The GitHub repository edmondnapil/Calamansi_damage_detection contains a labelled image folder "Calamansi_damage_detection" with 2 categories: damaged, healthy. Examples follow, each with its label.

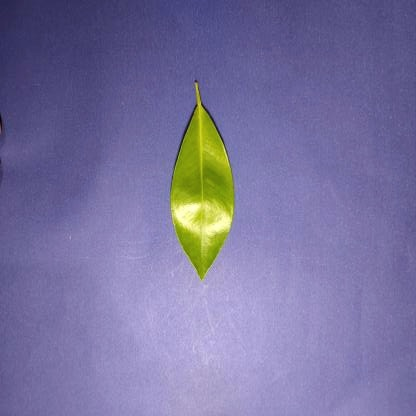
Label: healthy

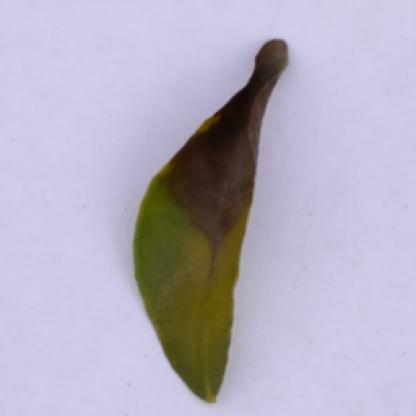
Label: damaged

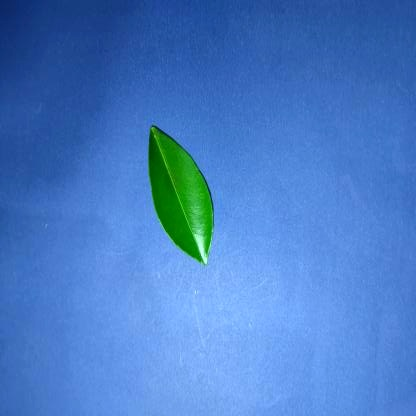
Label: healthy

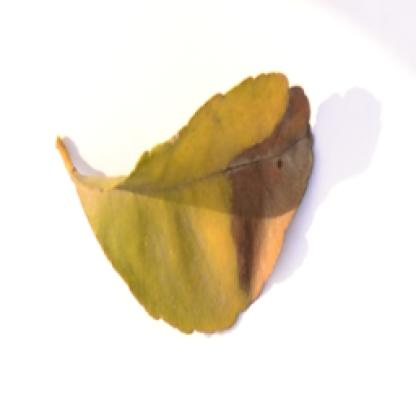
Label: damaged

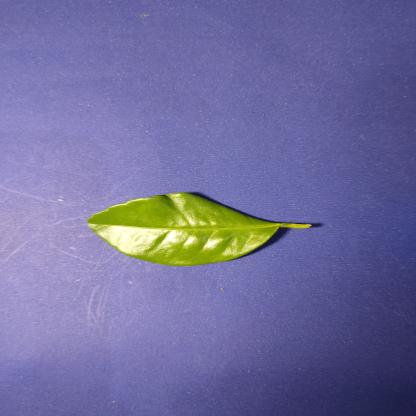
Label: healthy

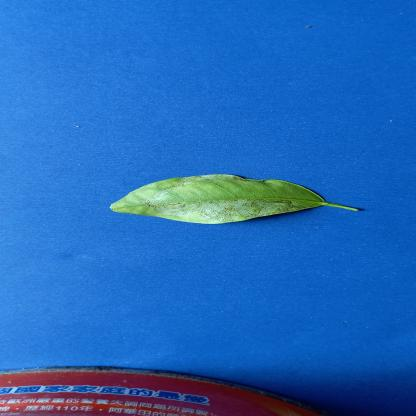
Label: damaged
